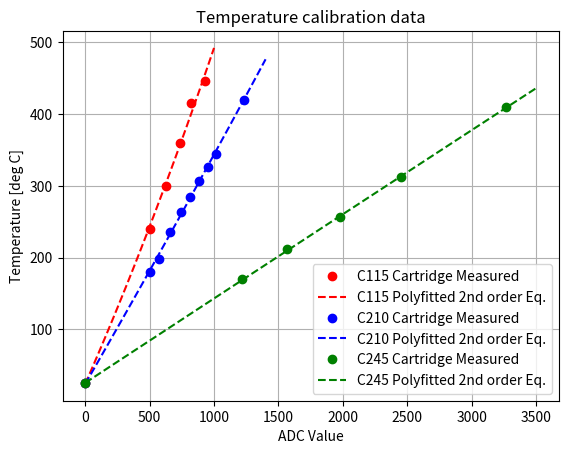

The matplotlib source for this figure:
#!/usr/bin/env python
"""
This script first plots measured temperatures VS ADC readings for JBC T210 and T245 handles.
The fitted 3rd degree plynomial for each curve is then printed to the terminal.

[redacted]
Date: 2023-07-21
"""
import numpy as np
import matplotlib.pyplot as plt


#########################################################
# Measured values for T115 handle with C115-007 cartridge
#########################################################

x_t115 = [0, 500, 630, 734, 825, 930]
y_t115 = [25, 240, 300, 360, 415, 446]

#  Fit a polynomal equation with degree 2
model = np.poly1d(np.polyfit(x_t115, y_t115, 2))
plt.plot(x_t115,y_t115, 'or')

X_t115 = np.linspace(0, 1000, 20)
Y_t115 = X_t115*X_t115*model[2] + X_t115*model[1] + model[0]

plt.plot(X_t115,Y_t115, '--r')

# Print eq
temp = "Equation_T115: " + str(model[2]) + " * x^2 + " + str(model[1]) + "* x + " + str(model[0]) 
print(temp)

#########################################################
# Measured values for T210 handle with C210-007 cartridge
#########################################################
x_t210 = [0, 500, 570, 660, 740, 810, 880, 950, 1015, 1231]
y_t210 = [25, 180, 198, 235, 263, 285, 307, 326, 345, 420]

#  Fit a polynomal equation with degree 2
model = np.poly1d(np.polyfit(x_t210, y_t210, 2))
plt.plot(x_t210,y_t210, 'ob')

X_t210 = np.linspace(0, 1400, 20)
Y_t210 = X_t210*X_t210*model[2] + X_t210*model[1] + model[0]

plt.plot(X_t210,Y_t210, '--b')

# Print eq
temp = "Equation_T210: " + str(model[2]) + " * x^2 + " + str(model[1]) + "* x + " + str(model[0]) 
print(temp)

#########################################################
# Measured values for T245 handle with C245-945 cartridge
#########################################################
x_t245 = [0,1220, 1570, 1980, 2450, 3270]
y_t245 = [25, 170, 212, 256, 312, 410]

#  Fit a polynomal equation with degree 2
model = np.poly1d(np.polyfit(x_t245, y_t245, 2))
plt.plot(x_t245,y_t245, 'og')

X_t245 = np.linspace(0, 3500, 20)
Y_t245 = X_t245*X_t245*model[2] + X_t245*model[1] + model[0]

plt.plot(X_t245,Y_t245, '--g')

# Print eq
temp = "Equation_T245: " + str(model[2]) + " * x^2 + " + str(model[1]) + "* x + " + str(model[0]) 
print(temp)




plt.title("Temperature calibration data")
plt.xlabel("ADC Value")
plt.ylabel("Temperature [deg C]")
plt.legend(('C115 Cartridge Measured', 'C115 Polyfitted 2nd order Eq.','C210 Cartridge Measured', 'C210 Polyfitted 2nd order Eq.','C245 Cartridge Measured', 'C245 Polyfitted 2nd order Eq.'),
           loc='lower right')

plt.grid(True)
plt.show()


